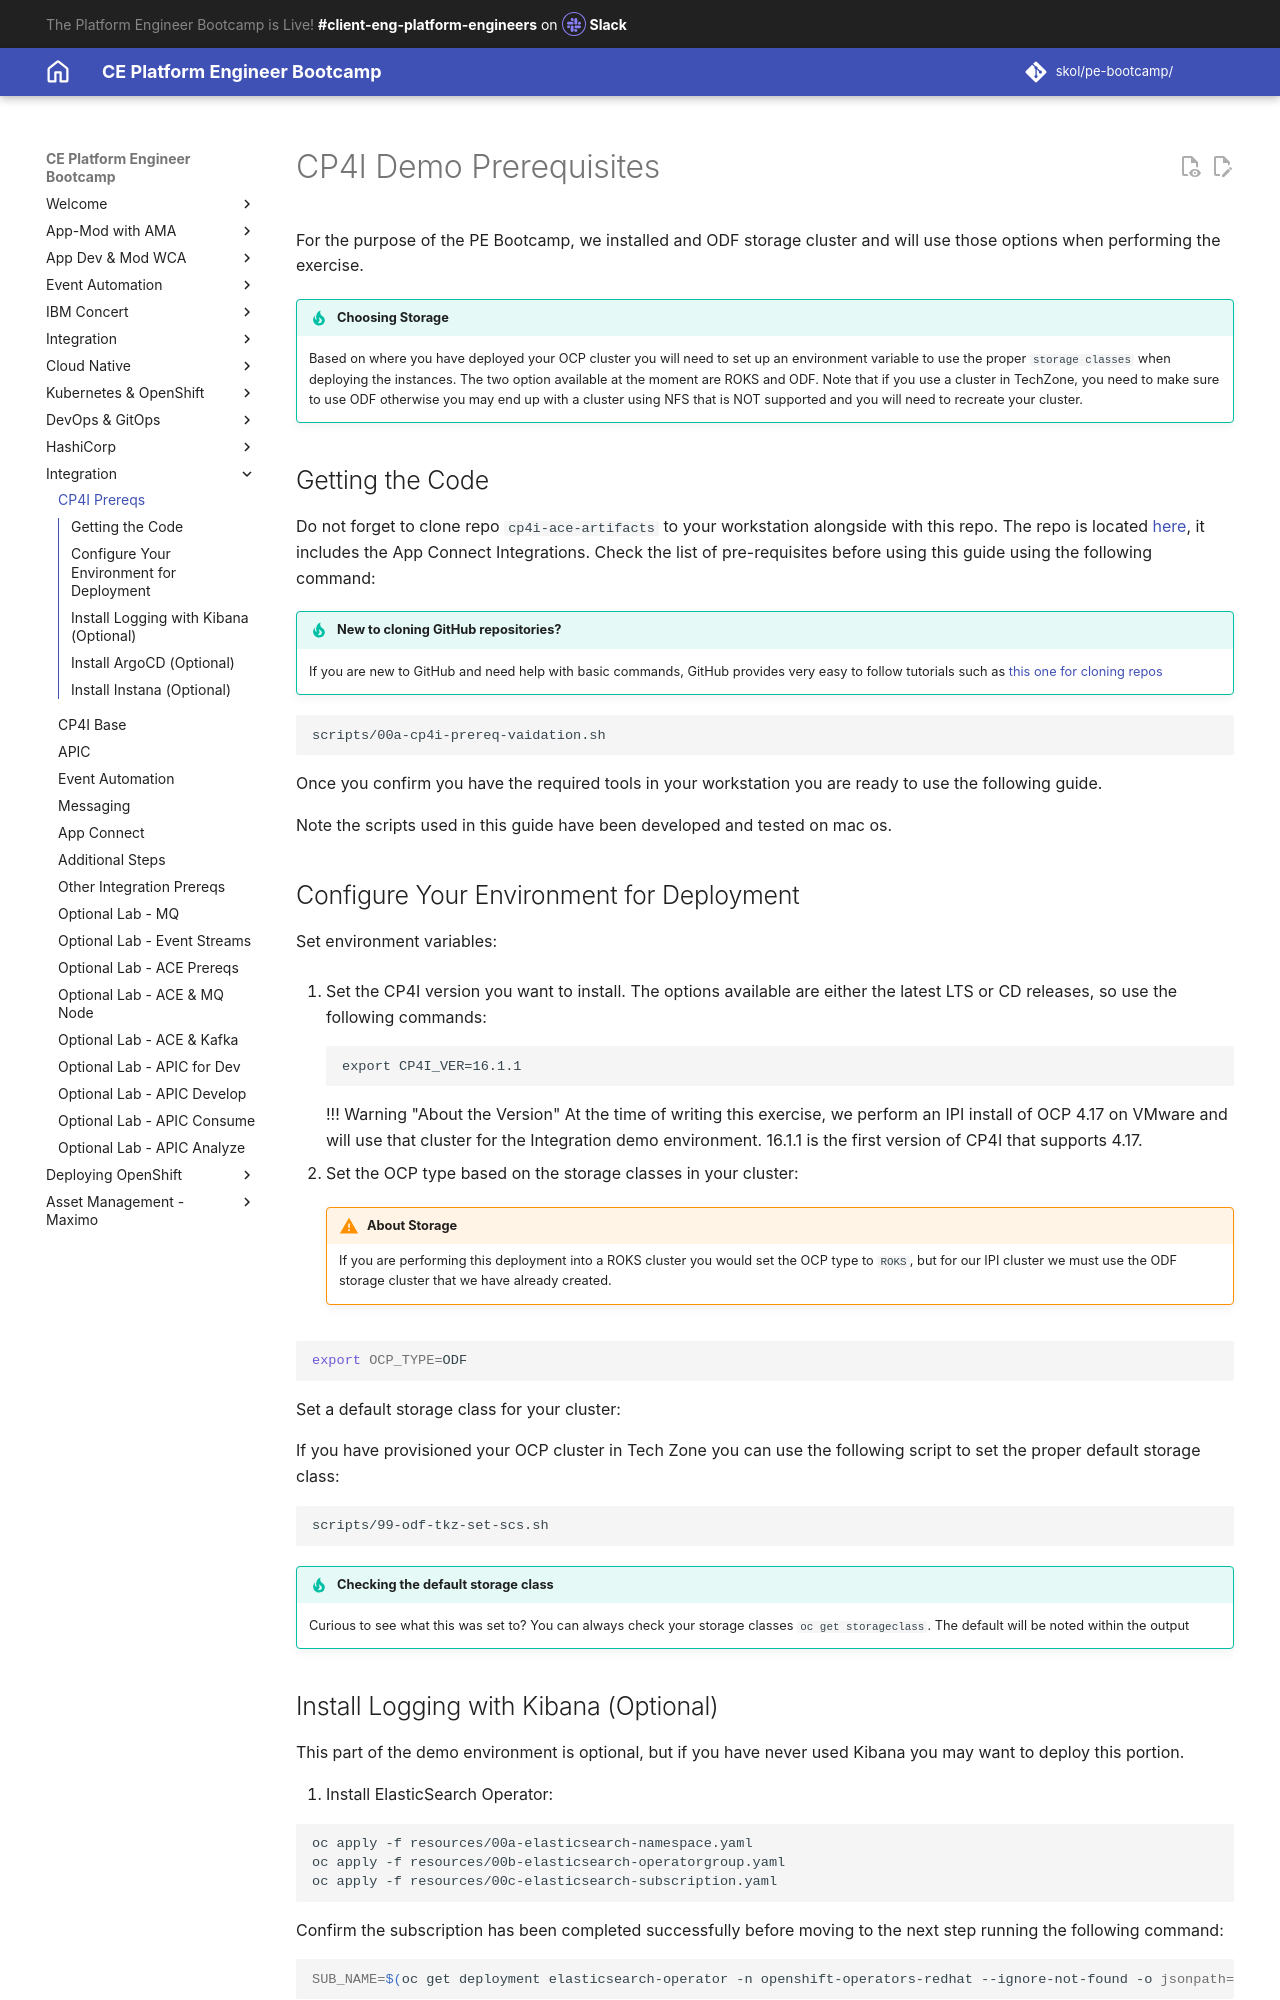

repository: jabbott7335/ce-pe-bootcamp · page: integration/01-prereqs/index.html · generator: mkdocs

---
Title: CP4I Demo Prerequisites
hide:
    - toc
---

# CP4I Demo Prerequisites

For the purpose of the PE Bootcamp, we installed and ODF storage cluster and will use those options when performing the exercise.

!!! Tip "Choosing Storage"
      Based on where you have deployed your OCP cluster you will need to set up an environment variable to use the proper `storage classes` when deploying the instances. The two option available at the moment are ROKS and ODF. Note that if you use a cluster in TechZone, you need to make sure to use ODF otherwise you may end up with a cluster using NFS that is NOT supported and you will need to recreate your cluster.

## Getting the Code

Do not forget to clone repo `cp4i-ace-artifacts` to your workstation alongside with this repo. The repo is located [here](https://github.ibm.com/joel-gomez/cp4i-ace-artifacts){target="_blank"}, it includes the App Connect Integrations. Check the list of pre-requisites before using this guide using the following command:

!!! Tip "New to cloning GitHub repositories?"
      If you are new to GitHub and need help with basic commands, GitHub provides very easy to follow tutorials such as [this one for cloning repos](https://docs.github.com/en/repositories/creating-and-managing-repositories/cloning-a-repository){target="_blank"}

```bash
scripts/00a-cp4i-prereq-vaidation.sh
```

Once you confirm you have the required tools in your workstation you are ready to use the following guide. 

Note the scripts used in this guide have been developed and tested on mac os. 

## Configure Your Environment for Deployment

Set environment variables:

1. Set the CP4I version you want to install. The options available are either the latest LTS or CD releases, so use the following commands:
    ```
    export CP4I_VER=16.1.1
    ```
    !!! Warning "About the Version"
         At the time of writing this exercise, we perform an IPI install of OCP 4.17 on VMware and will use that cluster for the Integration demo environment.  16.1.1 is the first version of CP4I that supports 4.17.

2. Set the OCP type based on the storage classes in your cluster:

    !!! Warning "About Storage"
         If you are performing this deployment into a ROKS cluster you would set the OCP type to `ROKS`, but for our IPI cluster we must use the ODF storage cluster that we have already created.

   ```sh
   export OCP_TYPE=ODF
   ```

Set a default storage class for your cluster:

If you have provisioned your OCP cluster in Tech Zone you can use the following script to set the proper default storage class:
```sh
scripts/99-odf-tkz-set-scs.sh
```

!!! Tip "Checking the default storage class"
      Curious to see what this was set to?  You can always check your storage classes `oc get storageclass`.  The default will be noted within the output
